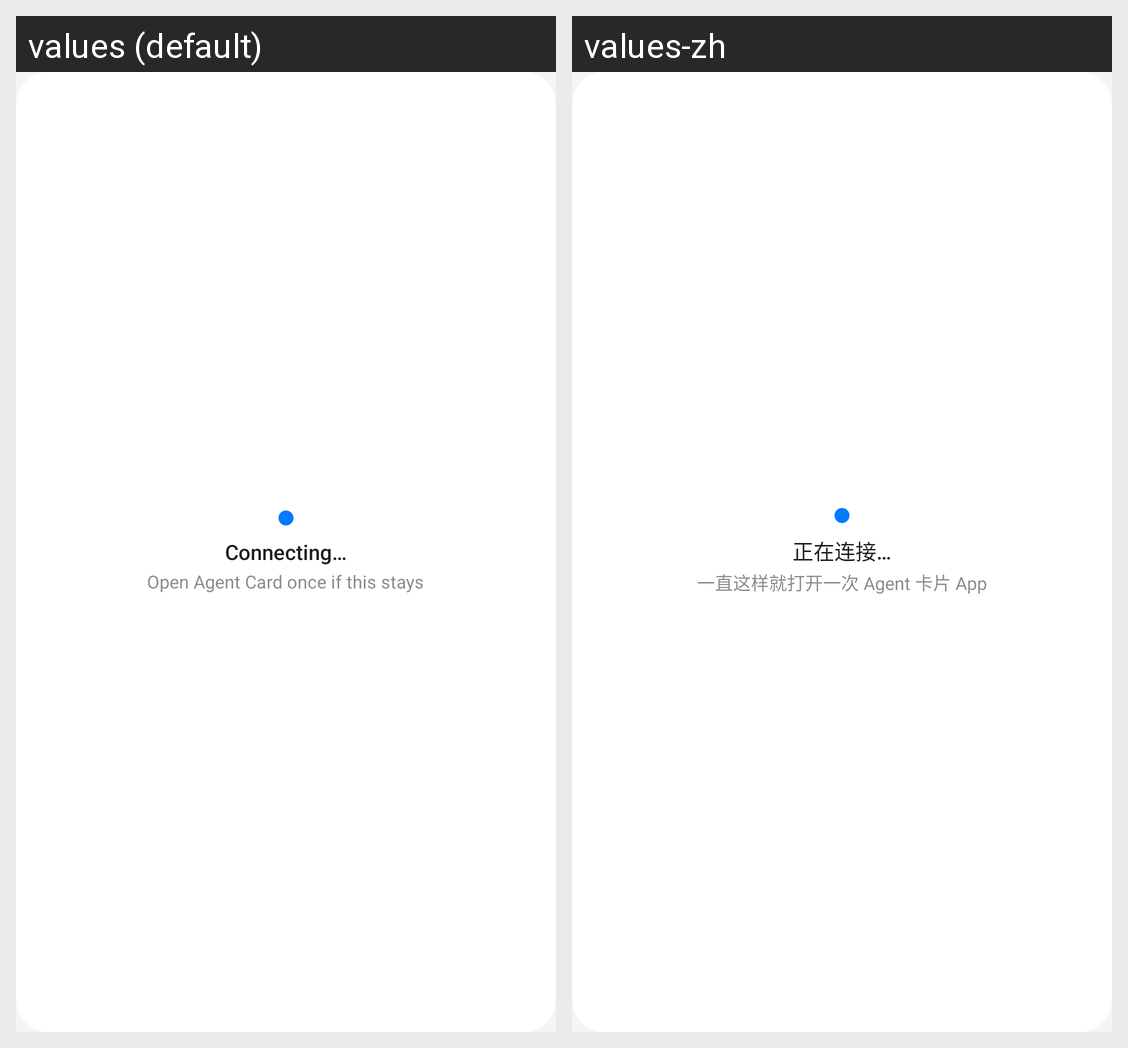

The Android screen above is rendered under two locales of the same app. Produce the string resources it draws, with the default and per-locale values.
Android screen res/layout/widget_loading.xml rendered under 2 locales, left to right: values (default), values-zh. Device: Nexus 5 (rendered at 1080×1920; each locale shown at half size, 540×960, under a caption strip naming it); theme Theme.AgentCard.
Strings drawn on this screen, with the default value and each locale's value (text and hints the layout hard-codes, and strings that could not be matched under every locale, appear in the picture but are not listed):

widget_loading
  values: Connecting…
  values-zh: 正在连接…

widget_loading_hint
  values: Open Agent Card once if this stays
  values-zh: 一直这样就打开一次 Agent 卡片 App
